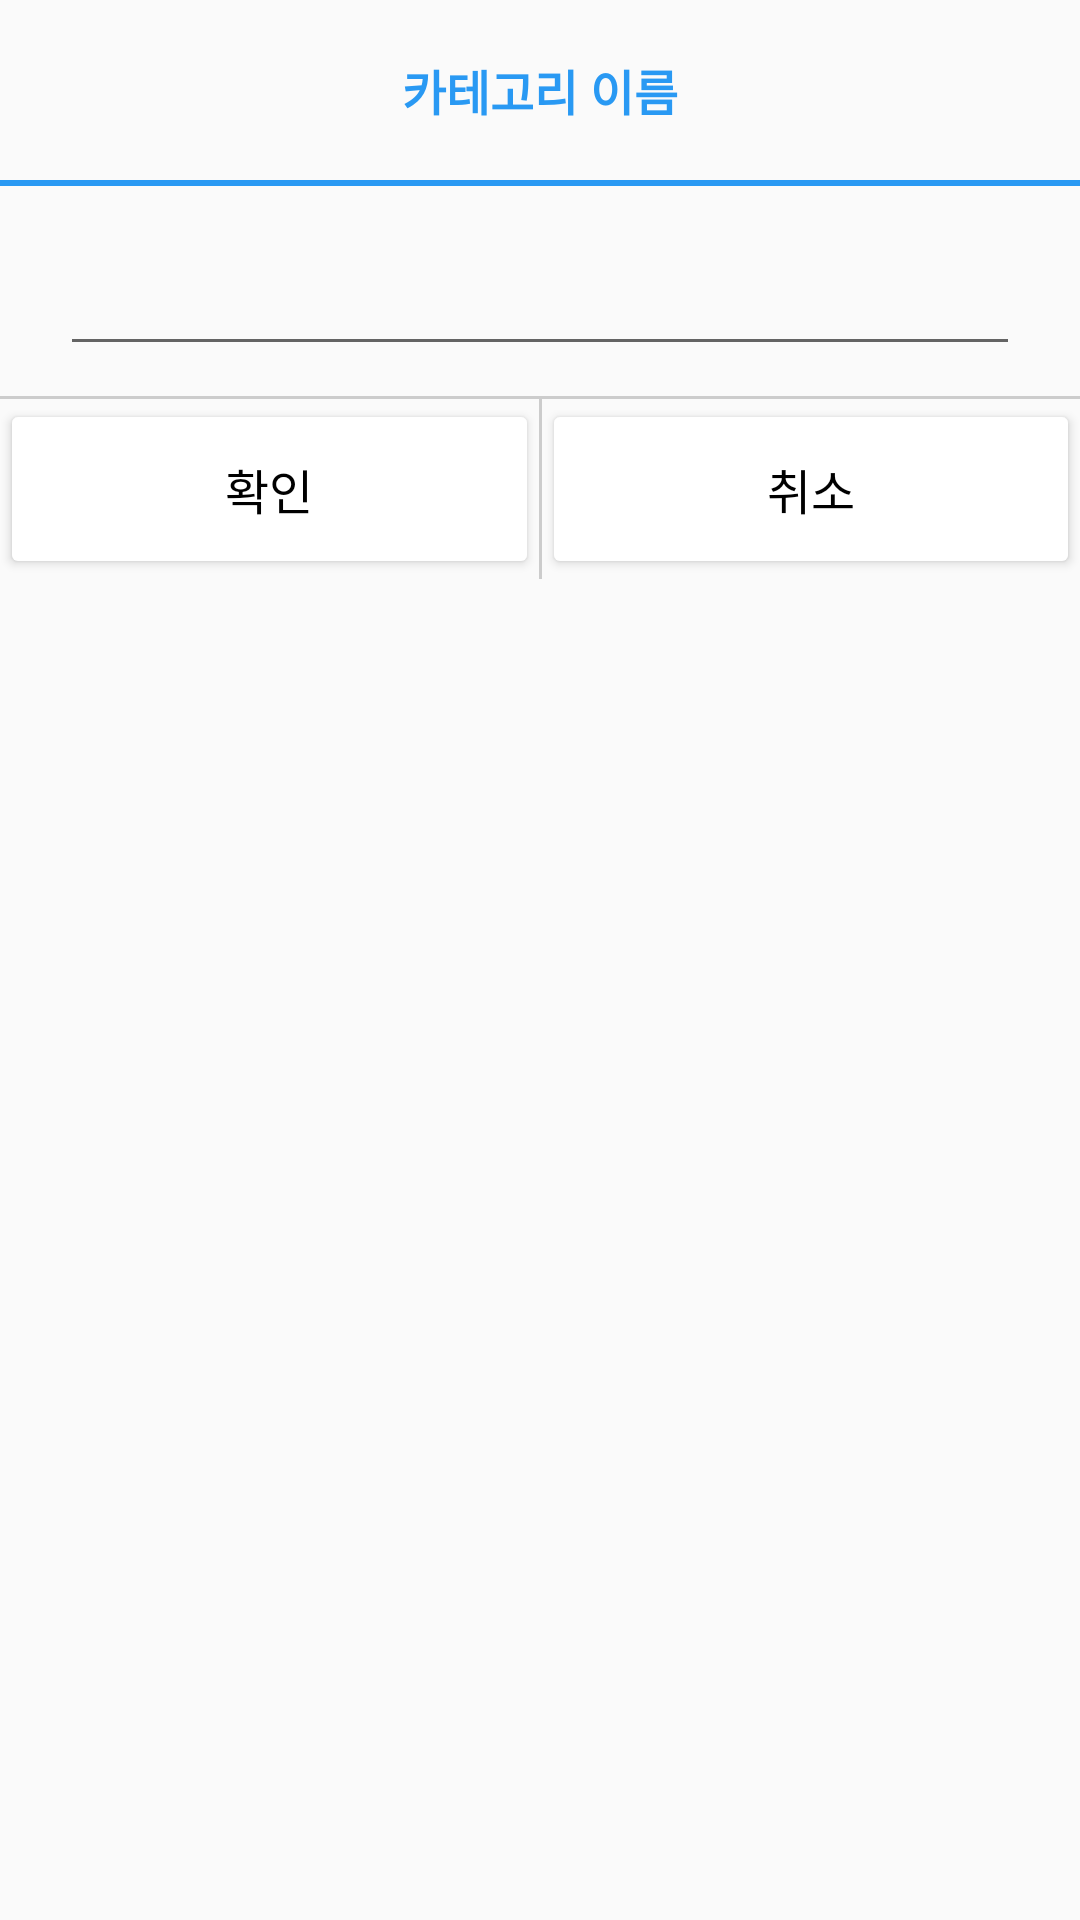

Write the Android layout XML for this screen, with the resource values it uses.
<!-- AndroidManifest.xml: application theme Theme.AppCompat.Light.NoActionBar -->
<!-- res/layout/custorm_dialog_clothes.xml -->
<?xml version="1.0" encoding="utf-8"?>
<LinearLayout
    xmlns:android="http://schemas.android.com/apk/res/android" android:layout_width="match_parent"
    android:layout_height="match_parent"
    android:orientation="vertical">

    <TextView
        android:id="@+id/title"
        android:layout_width="match_parent"
        android:layout_height="60dp"
        android:gravity="center"
        android:textColor="#2999f3"
        android:textSize="16dp"
        android:text="카테고리 이름"
        android:textStyle="bold"/>
    <View
        android:layout_width="match_parent"
        android:layout_height="2dp"
        android:background="#2999f3"/>

    <EditText
        android:id="@+id/titleclo"
        android:layout_width="match_parent"
        android:layout_height="60dp"
        android:gravity="center"
        android:textColor="@color/black"
        android:layout_marginLeft="20dp"
        android:layout_marginRight="20dp"
        android:layout_marginBottom="10dp"
        android:textSize="16dp"
        android:textStyle="bold"/>

    <View
        android:layout_width="match_parent"
        android:layout_height="1dp"
        android:background="#cccccc"/>
    <LinearLayout
        android:layout_width="match_parent"
        android:layout_height="60dp"
        android:orientation="horizontal">

        <Button
            android:id="@+id/okButtonclo"
            android:layout_width="match_parent"
            android:layout_height="60dp"
            android:layout_weight="1"
            android:gravity="center"
            android:text="확인"
            android:textColor="#000000"
            android:textSize="16dp"
            android:backgroundTint="@color/white"/>

        <View
            android:layout_width="1dp"
            android:layout_height="match_parent"
            android:background="#cccccc" />

        <Button
            android:id="@+id/cancelButtonclo"
            android:layout_width="match_parent"
            android:layout_height="60dp"
            android:layout_weight="1"
            android:gravity="center"
            android:text="취소"
            android:textColor="#000000"
            android:textSize="16dp"
            android:backgroundTint="@color/white"/>


    </LinearLayout>
</LinearLayout>
<!-- resources referenced by this layout -->
<resources>
  <color name="black">#FF000000</color>
  <color name="white">#FFFFFFFF</color>
</resources>
